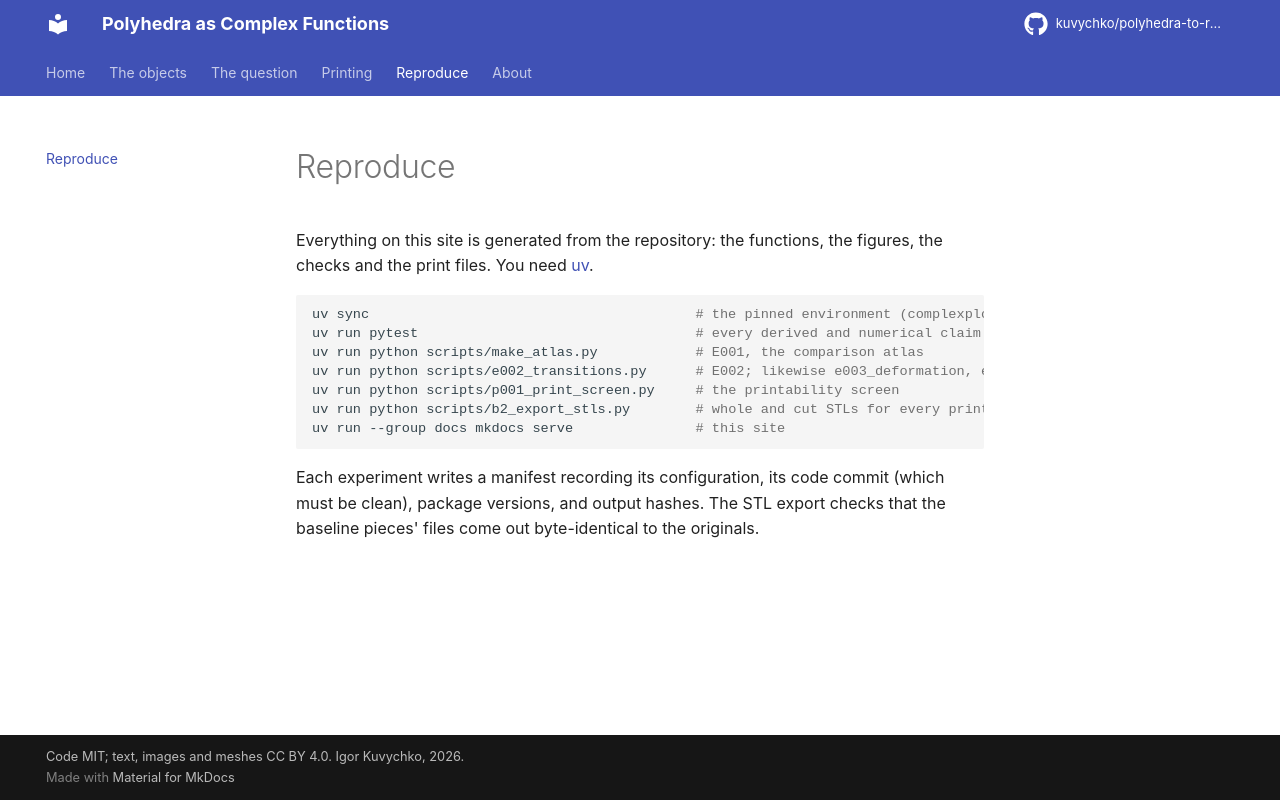

repository: kuvychko/polyhedra-to-rational-functions · page: reproduce/index.html · generator: mkdocs

# Reproduce

Everything on this site is generated from the repository: the functions, the figures, the
checks and the print files. You need [uv](https://docs.astral.sh/uv/).

```bash
uv sync                                        # the pinned environment (complexplorer 3.1.0)
uv run pytest                                  # every derived and numerical claim with a test
uv run python scripts/make_atlas.py            # E001, the comparison atlas
uv run python scripts/e002_transitions.py      # E002; likewise e003_deformation, e004_display
uv run python scripts/p001_print_screen.py     # the printability screen
uv run python scripts/b2_export_stls.py        # whole and cut STLs for every printable piece
uv run --group docs mkdocs serve               # this site
```

Each experiment writes a manifest recording its configuration, its code commit (which must be
clean), package versions, and output hashes. The STL export checks that the baseline pieces'
files come out byte-identical to the originals.
